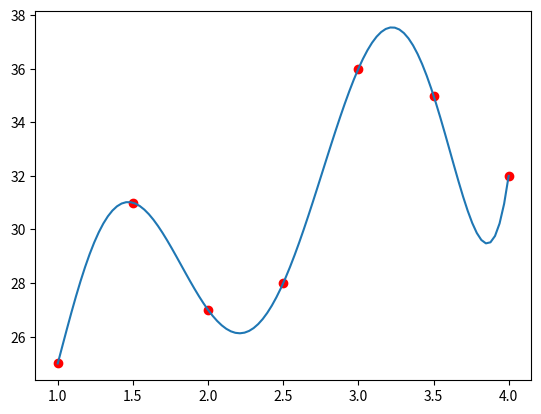

The script that saved this image:
import numpy as np
import matplotlib.pyplot as plt

# Follow this code

x_data = [ 1, 1.5, 2, 2.5, 3, 3.5, 4]
y_data = [25, 31, 27, 28, 36, 35, 32]

n = len(x_data)
deg = 6

X = np.zeros((n, deg+1))

for j in range(deg+1):
    for i in range(n):
        X[i][j] = x_data[i]**j

y = np.array(y_data)

coeff = np.dot(np.dot(np.linalg.inv(np.dot(np.transpose(X),X)),np.transpose(X)),y)

def poly(x):
    ans = 0
    for i in range(deg+1):
        ans = ans + coeff[i]*x**i
    return ans

x_axis = np.linspace(x_data[0], x_data[-1], 100)
plt.plot(x_data, y_data, 'ro')
plt.plot(x_axis, [poly(x) for x in x_axis] )
plt.show()
